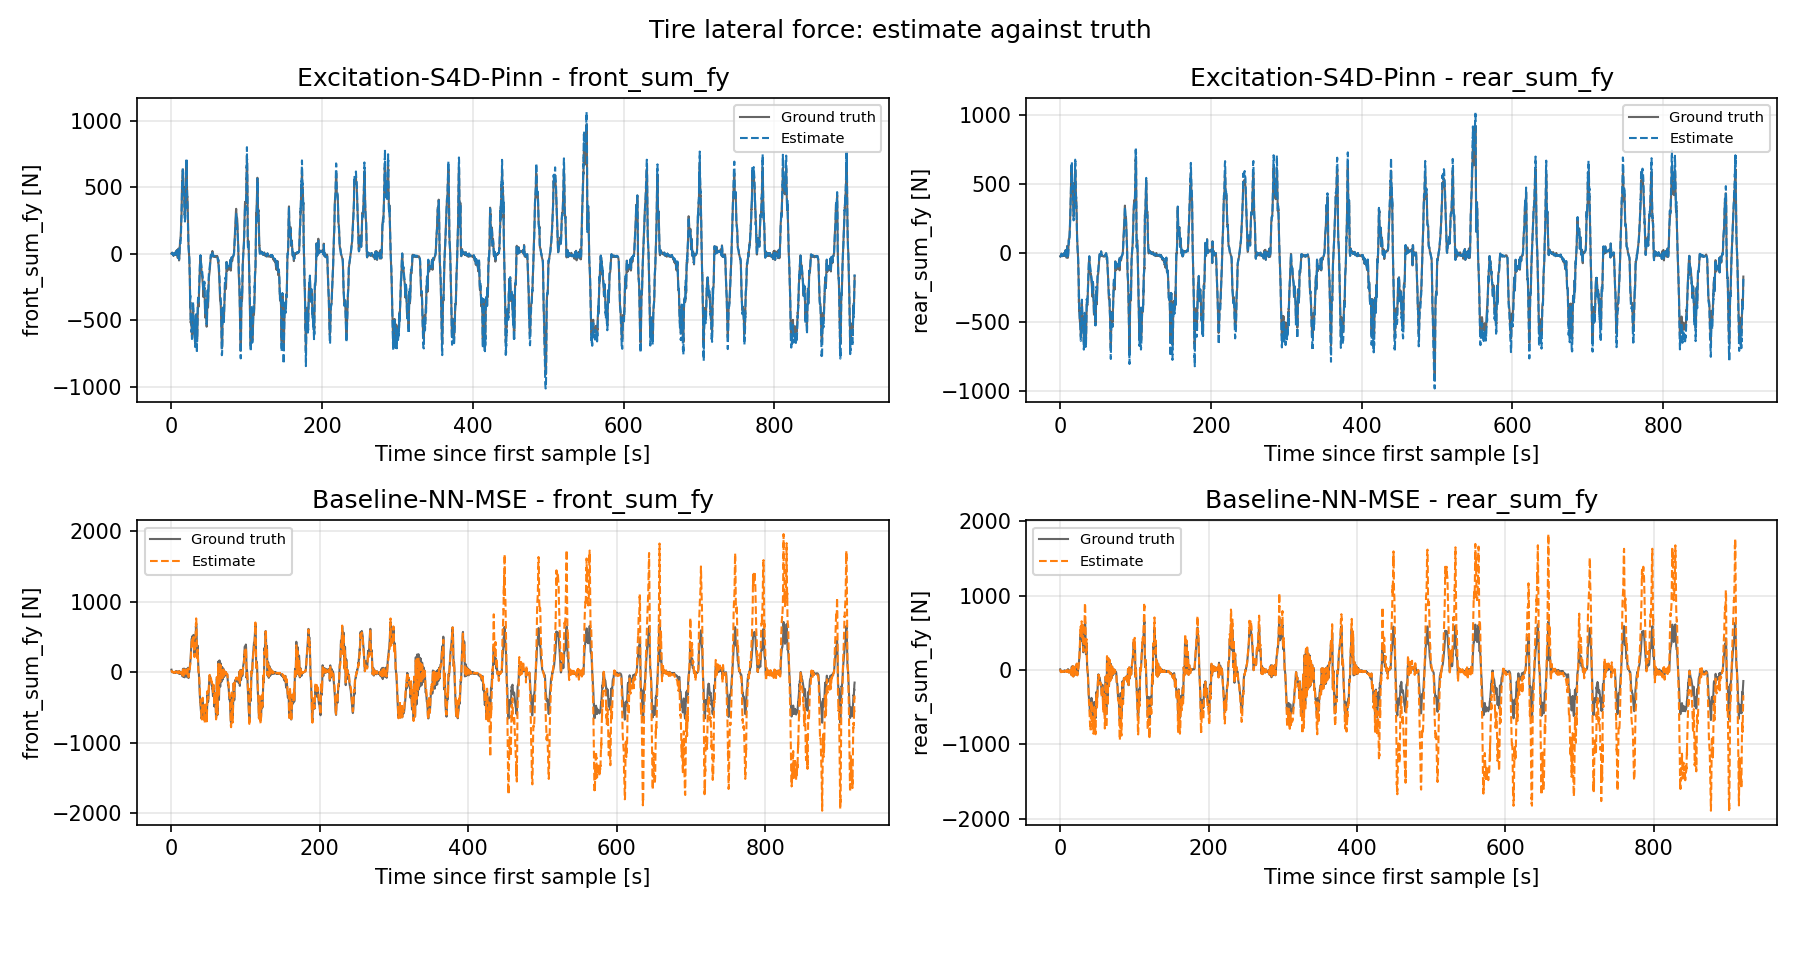

The data file committed next to this chart (first rows):
scenario, signal, series, t_s, value
Excitation-S4D-Pinn, front_sum_fy, ground_truth, 0.0, 2.374
Excitation-S4D-Pinn, front_sum_fy, ground_truth, 0.33, -1.619
Excitation-S4D-Pinn, front_sum_fy, ground_truth, 0.66, 2.764
Excitation-S4D-Pinn, front_sum_fy, ground_truth, 0.99, 8.971
Excitation-S4D-Pinn, front_sum_fy, ground_truth, 1.32, 7.821
Excitation-S4D-Pinn, front_sum_fy, ground_truth, 1.65, -1.819
Excitation-S4D-Pinn, front_sum_fy, ground_truth, 1.98, -4.652
Excitation-S4D-Pinn, front_sum_fy, ground_truth, 2.145, -9.857
Excitation-S4D-Pinn, front_sum_fy, ground_truth, 2.211, -9.193
Excitation-S4D-Pinn, front_sum_fy, ground_truth, 2.31, -12.05
Excitation-S4D-Pinn, front_sum_fy, ground_truth, 2.409, -13.08
Excitation-S4D-Pinn, front_sum_fy, ground_truth, 2.508, -13.82
Excitation-S4D-Pinn, front_sum_fy, ground_truth, 2.607, -13.31
Excitation-S4D-Pinn, front_sum_fy, ground_truth, 2.706, -11.04
Excitation-S4D-Pinn, front_sum_fy, ground_truth, 2.805, -12.68
Excitation-S4D-Pinn, front_sum_fy, ground_truth, 2.937, -12.87
Excitation-S4D-Pinn, front_sum_fy, ground_truth, 3.069, -8.875
Excitation-S4D-Pinn, front_sum_fy, ground_truth, 3.201, -9.162
Excitation-S4D-Pinn, front_sum_fy, ground_truth, 3.333, -9.104
Excitation-S4D-Pinn, front_sum_fy, ground_truth, 3.432, -7.664
Excitation-S4D-Pinn, front_sum_fy, ground_truth, 3.531, -4.474
Excitation-S4D-Pinn, front_sum_fy, ground_truth, 3.63, -3.478
Excitation-S4D-Pinn, front_sum_fy, ground_truth, 3.729, -3.087
Excitation-S4D-Pinn, front_sum_fy, ground_truth, 3.828, -1.187
Excitation-S4D-Pinn, front_sum_fy, ground_truth, 3.927, 3.283
Excitation-S4D-Pinn, front_sum_fy, ground_truth, 4.026, 6.76
Excitation-S4D-Pinn, front_sum_fy, ground_truth, 4.125, 3.103
Excitation-S4D-Pinn, front_sum_fy, ground_truth, 4.257, -1.733
Excitation-S4D-Pinn, front_sum_fy, ground_truth, 4.389, -6.245
Excitation-S4D-Pinn, front_sum_fy, ground_truth, 4.521, -6.657
Excitation-S4D-Pinn, front_sum_fy, ground_truth, 4.653, 1.818
Excitation-S4D-Pinn, front_sum_fy, ground_truth, 4.752, -1.857
Excitation-S4D-Pinn, front_sum_fy, ground_truth, 4.851, 1.034
Excitation-S4D-Pinn, front_sum_fy, ground_truth, 4.95, -1.533
Excitation-S4D-Pinn, front_sum_fy, ground_truth, 5.049, -2.967
Excitation-S4D-Pinn, front_sum_fy, ground_truth, 5.148, -4.493
Excitation-S4D-Pinn, front_sum_fy, ground_truth, 5.247, -1.473
Excitation-S4D-Pinn, front_sum_fy, ground_truth, 5.346, 11.73
Excitation-S4D-Pinn, front_sum_fy, ground_truth, 5.445, -0.3373
Excitation-S4D-Pinn, front_sum_fy, ground_truth, 5.577, -7.357
Excitation-S4D-Pinn, front_sum_fy, ground_truth, 5.775, -3.091
Excitation-S4D-Pinn, front_sum_fy, ground_truth, 5.907, 1.246
Excitation-S4D-Pinn, front_sum_fy, ground_truth, 6.039, 3.285
Excitation-S4D-Pinn, front_sum_fy, ground_truth, 6.105, 5.968
Excitation-S4D-Pinn, front_sum_fy, ground_truth, 6.237, 19.44
Excitation-S4D-Pinn, front_sum_fy, ground_truth, 6.303, 0.5541
Excitation-S4D-Pinn, front_sum_fy, ground_truth, 6.435, 6.431
Excitation-S4D-Pinn, front_sum_fy, ground_truth, 6.501, 1.903
Excitation-S4D-Pinn, front_sum_fy, ground_truth, 6.633, 4.575
Excitation-S4D-Pinn, front_sum_fy, ground_truth, 6.765, 2.729
Excitation-S4D-Pinn, front_sum_fy, ground_truth, 6.897, 4.819
Excitation-S4D-Pinn, front_sum_fy, ground_truth, 7.029, 7.506
Excitation-S4D-Pinn, front_sum_fy, ground_truth, 7.161, 28.87
Excitation-S4D-Pinn, front_sum_fy, ground_truth, 7.26, 13.82
Excitation-S4D-Pinn, front_sum_fy, ground_truth, 7.359, 7.084
Excitation-S4D-Pinn, front_sum_fy, ground_truth, 7.425, 12.69
Excitation-S4D-Pinn, front_sum_fy, ground_truth, 7.557, 6.761
Excitation-S4D-Pinn, front_sum_fy, ground_truth, 7.623, 5.016
Excitation-S4D-Pinn, front_sum_fy, ground_truth, 7.755, -1.854
Excitation-S4D-Pinn, front_sum_fy, ground_truth, 7.821, -4.247
... 45,480 more rows
